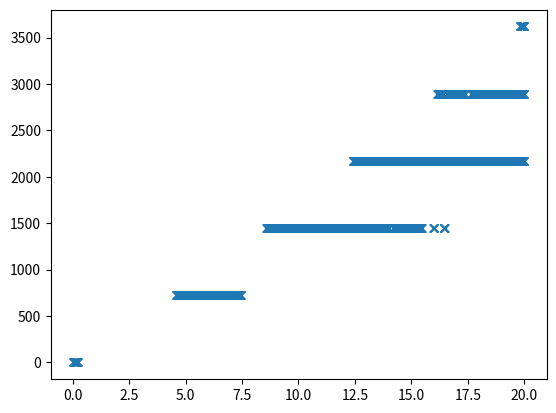

Source code (Python):
import numpy as np
import pandas as pd
import math as m
from scipy.special import lambertw
import matplotlib.pyplot as plt
o=0
omega_resonance=[]
omega_value=[]
while o<=20:
    omega=2*np.pi*o
    #angular velocity in rad/s

    length=0.222
    #length of tube in m

    R=0.0125
    #radius of tube in m

    ridge_max=0.0025
    #maximum depth of ridges in m

    ridge_width=0.0065
    #width of a ridge in m

    width=0.0065
    #distance between ridges in m

    frequency=(width**2)/(width+0.000046775)
    #ridge frequency in ridge per m

    v_1= omega*0
    #tangential velocity at near end

    v_2= omega*length
    #tangential velocity at far end

    viscosity= 1.825*(1/(10**5))
    #viscosity of air in kg/m.s

    density=1.2041 #1.1839
    #density of air in kg/m^3

    v_sound= 343.21
    #velocity of sound in m/s at STP

    p_delta= ((v_2**2)-(v_1**2))*(density/2)
    #p_delta is pressure difference at ends

    L=0
    def darcy_friction_factor(Re):
        global f_d
        f_d=(1/(0.838*lambertw(0.629*Re)))**2
    def velocity_loss (width, v, R, f_d):
        global v_f
        v_f=v-((width*f_d)/(2*2*R))
    def v_wall (v_use, Re):
        global v_use_wall
        F= 0.316*(1/Re)**(0.25)
        v_use_wall=v_use * (1+1.33*(F)**0.5)* ((1-(R/0.015))**(1/2.34))
    from scipy.optimize import fsolve
    def equations(p):
        v,f=p
        return (((p_delta*2*R*2)/(length*density*f))**(1/2)-v, (1/(0.838*lambertw(0.629*(2*v*R*density)/viscosity)))**2-f)
    v,f= fsolve(equations, (0.05, 0.05))
    #print(equations((v,f)))
    f = []
    while L<=length:
        Re= (2*v*R*density)/viscosity
        Sr= 0.3585 #0.198*(1-(19.7/Re)) / 0.21
        darcy_friction_factor(Re)
        velocity_loss(width, v, R, f_d)
        v_use=(v+v_f)/2
        v_wall(v_use, Re)
        v = v_f
        f.append((Sr*v_use_wall)/(frequency))
        L=L+width
        def width_function (z, ridge_width, ridge_max, R):
            global function
            function= R+ridge_max*np.sin(z*m.pi/(ridge_width))
        ext=np.linspace(0, ridge_width, 7)
        height=[]
        for i in ext:
            width_function(i, ridge_width, ridge_max,R)
            height.append(function)
        def velocity_loss_sin(height, t, width, density, viscosity):
            global v_f_sin
            global Re
            global Sr
            global f_d
            Re = (2 * v * height[t] * density) / viscosity
            Sr=0.3585 #0.198*(1-(19.7/Re)) / 0.21
            f_d=(1/(0.838*lambertw(0.629*Re)))**2
            v_f_sin=v-(((width/6)*f_d)/(2*2*(height[t])))
        def v_wall_sin(v_f_sin, Re):
            global v_use_wall
            F = 0.316 * (1 / Re) ** (0.25)
            v_use_wall = (v_f_sin * (1 + 1.33 * (F) ** 0.5)) * ((1-((height[t]/2)/0.015))**(1/2.34))
        L_ursprung=L
        t=0
        while L<=L_ursprung+ridge_width:
            velocity_loss_sin(height, t, width, density, viscosity)
            v_wall_sin(v_f_sin, Re)
            L = L + (ridge_width / 6)
            t = t + 1
            v=v_f_sin
            f.append((Sr*v_use_wall) / (frequency))
    p=0
    f_r=[]
    while p*(v_sound/(2*(length+1.2*R)))<=max(f):
        f_r_o=(v_sound/(2*(length+1.2*R)))*p
        p=p+1
        f_r.append(f_r_o)
    f_r_s=[]
    for i in f_r:
        if i<=max(f) and i>=min(f):
            f_r_s.append(i)
            omega_resonance.append(i)
        """else:
            omega_resonance.append(0)"""
    for i in f_r_s:
        if len(f_r_s) != 0:
            omega_value.append(o)
        """else:
            omega_value.append(0)"""
    o=o+0.01
print(omega_value)
print(omega_resonance)
plt.plot(omega_value, omega_resonance, 'x')
plt.show()
omega_range=[]
for i in omega_resonance:
    if i !=0:
        omega_range.append(omega_value[omega_resonance.index(i)])
print(omega_range)
omega_range = list(dict.fromkeys(omega_range))
print(omega_range)